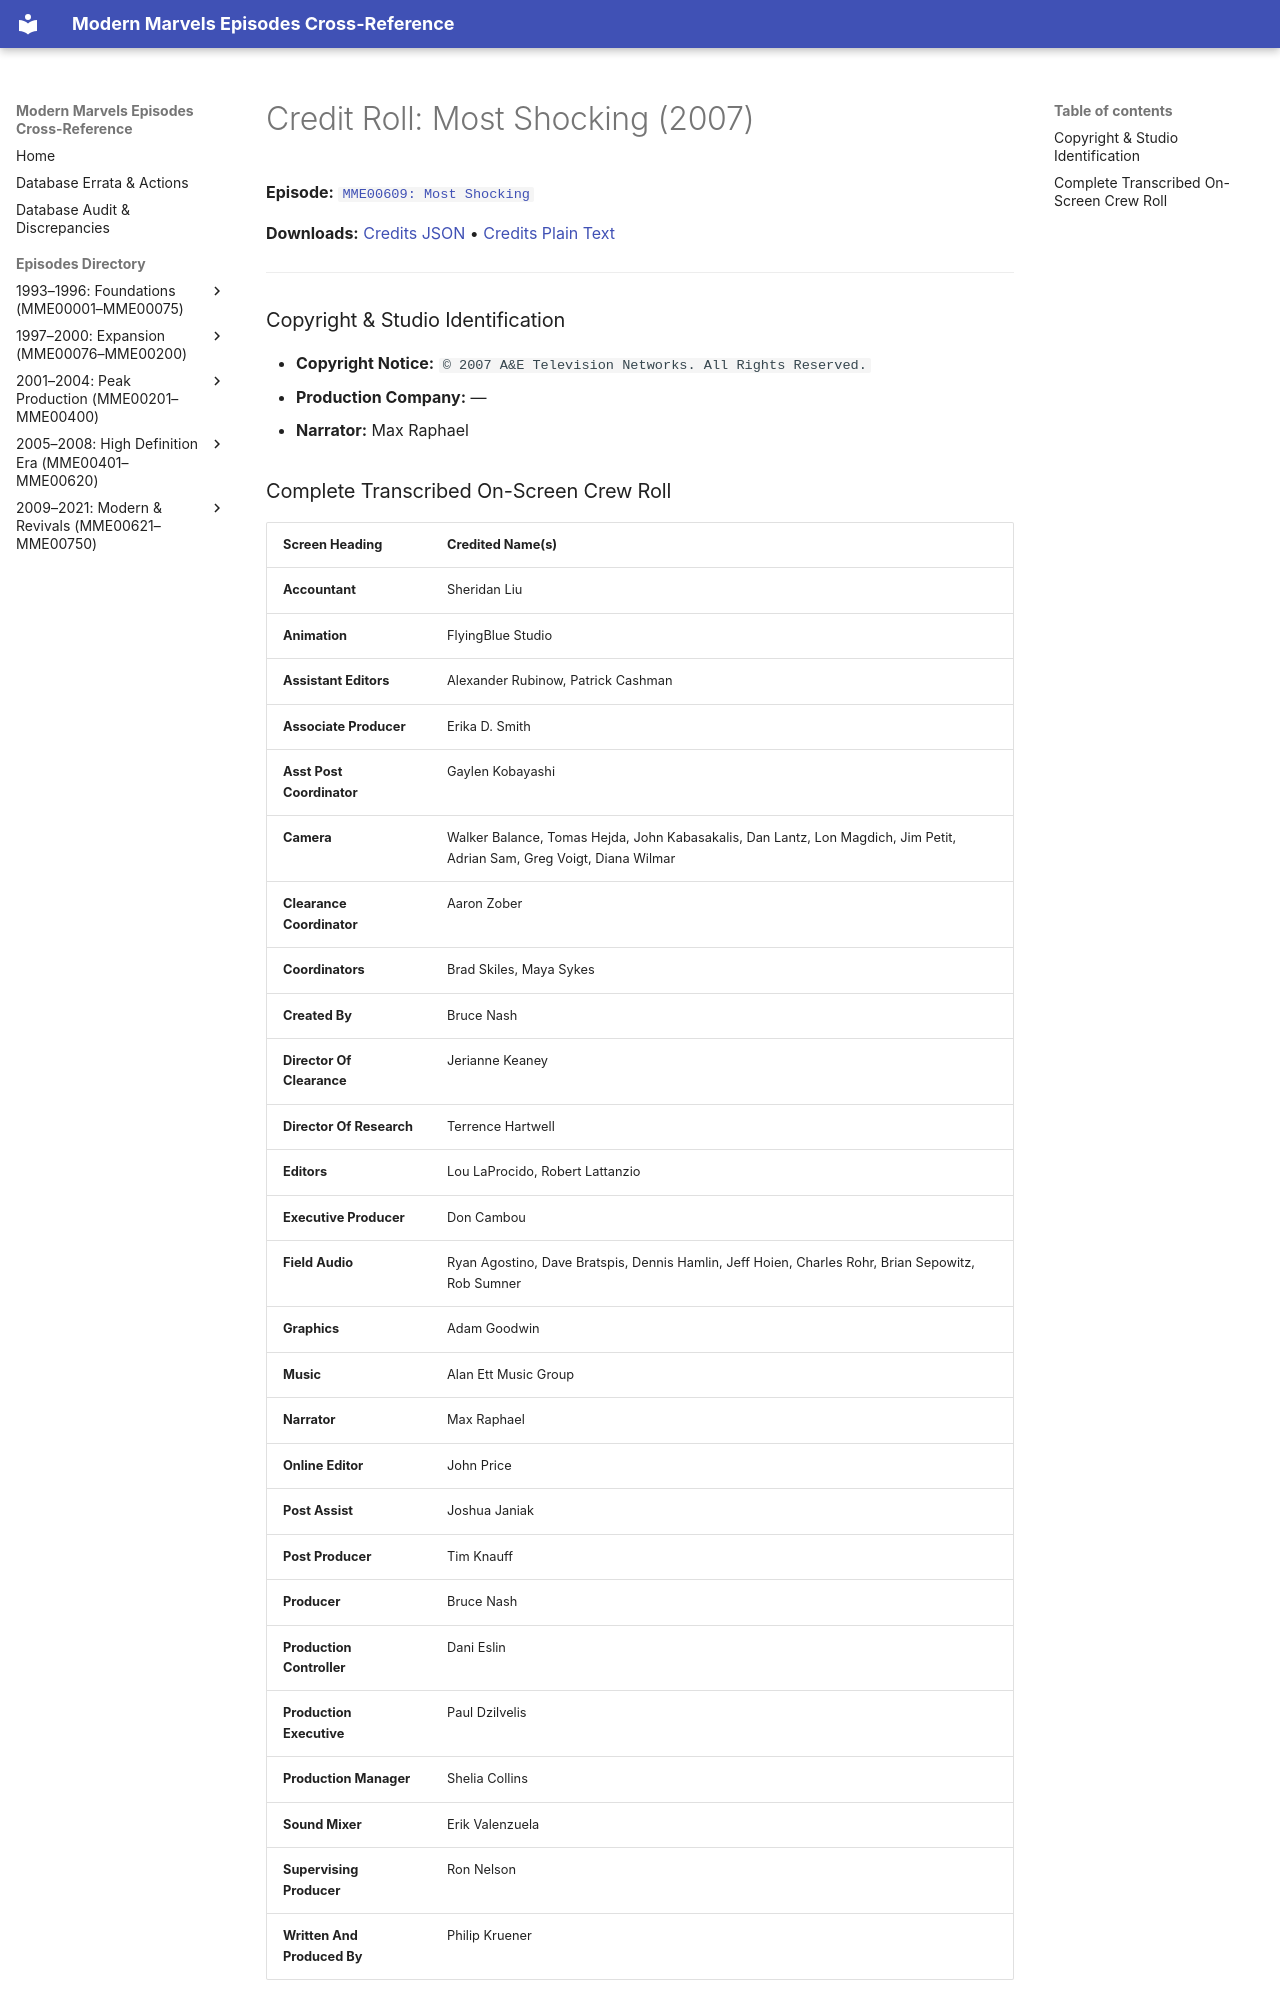

repository: ModernMarvelsFan/ModernMarvels · page: credits/MME00609-credits/index.html · generator: mkdocs

# Credit Roll: Most Shocking (2007)
**Episode:** [`MME00609: Most Shocking`](../episodes/MME00609.md)

**Downloads:** [Credits JSON](json/MME00609-credits.json) • [Credits Plain Text](txt/MME00609-credits.txt)

---

### Copyright & Studio Identification
* **Copyright Notice:** `© 2007 A&E Television Networks. All Rights Reserved.`
* **Production Company:** —
* **Narrator:** Max Raphael
